Dataset: data_roi_single_3 (GitHub, LeninGF/TransferLearningMatlab). Classes: benign, malignant.

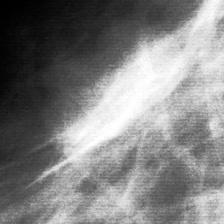
Label: benign

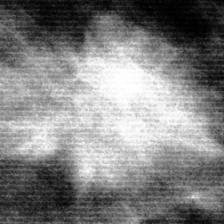
Label: malignant

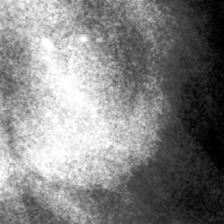
Label: benign

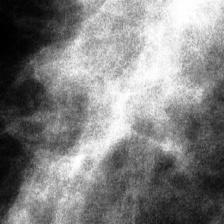
Label: malignant

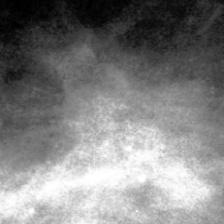
Label: benign

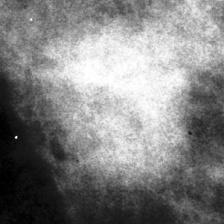
Label: malignant
